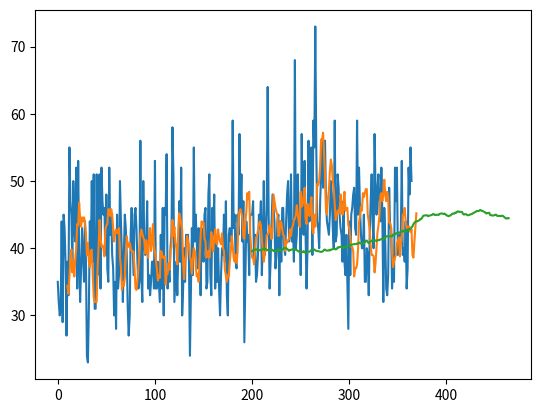

The script that saved this image:
data = [("1959-01-01", 35),
        ("1959-01-02", 32),
        ("1959-01-03", 30),
        ("1959-01-04", 31),
        ("1959-01-05", 44),
        ("1959-01-06", 29),
        ("1959-01-07", 45),
        ("1959-01-08", 43),
        ("1959-01-09", 38),
        ("1959-01-10", 27),
        ("1959-01-11", 38),
        ("1959-01-12", 33),
        ("1959-01-13", 55),
        ("1959-01-14", 47),
        ("1959-01-15", 45),
        ("1959-01-16", 37),
        ("1959-01-17", 50),
        ("1959-01-18", 43),
        ("1959-01-19", 41),
        ("1959-01-20", 52),
        ("1959-01-21", 34),
        ("1959-01-22", 53),
        ("1959-01-23", 39),
        ("1959-01-24", 32),
        ("1959-01-25", 37),
        ("1959-01-26", 43),
        ("1959-01-27", 39),
        ("1959-01-28", 35),
        ("1959-01-29", 44),
        ("1959-01-30", 38),
        ("1959-01-31", 24),
        ("1959-02-01", 23),
        ("1959-02-02", 31),
        ("1959-02-03", 44),
        ("1959-02-04", 38),
        ("1959-02-05", 50),
        ("1959-02-06", 38),
        ("1959-02-07", 51),
        ("1959-02-08", 31),
        ("1959-02-09", 31),
        ("1959-02-10", 51),
        ("1959-02-11", 36),
        ("1959-02-12", 45),
        ("1959-02-13", 51),
        ("1959-02-14", 34),
        ("1959-02-15", 52),
        ("1959-02-16", 47),
        ("1959-02-17", 45),
        ("1959-02-18", 46),
        ("1959-02-19", 39),
        ("1959-02-20", 48),
        ("1959-02-21", 37),
        ("1959-02-22", 35),
        ("1959-02-23", 52),
        ("1959-02-24", 42),
        ("1959-02-25", 45),
        ("1959-02-26", 39),
        ("1959-02-27", 37),
        ("1959-02-28", 30),
        ("1959-03-01", 35),
        ("1959-03-02", 28),
        ("1959-03-03", 45),
        ("1959-03-04", 34),
        ("1959-03-05", 36),
        ("1959-03-06", 50),
        ("1959-03-07", 44),
        ("1959-03-08", 39),
        ("1959-03-09", 32),
        ("1959-03-10", 39),
        ("1959-03-11", 45),
        ("1959-03-12", 43),
        ("1959-03-13", 39),
        ("1959-03-14", 31),
        ("1959-03-15", 27),
        ("1959-03-16", 30),
        ("1959-03-17", 42),
        ("1959-03-18", 46),
        ("1959-03-19", 41),
        ("1959-03-20", 36),
        ("1959-03-21", 45),
        ("1959-03-22", 46),
        ("1959-03-23", 43),
        ("1959-03-24", 38),
        ("1959-03-25", 34),
        ("1959-03-26", 35),
        ("1959-03-27", 56),
        ("1959-03-28", 36),
        ("1959-03-29", 32),
        ("1959-03-30", 50),
        ("1959-03-31", 41),
        ("1959-04-01", 39),
        ("1959-04-02", 41),
        ("1959-04-03", 47),
        ("1959-04-04", 34),
        ("1959-04-05", 36),
        ("1959-04-06", 33),
        ("1959-04-07", 35),
        ("1959-04-08", 38),
        ("1959-04-09", 38),
        ("1959-04-10", 34),
        ("1959-04-11", 53),
        ("1959-04-12", 34),
        ("1959-04-13", 34),
        ("1959-04-14", 38),
        ("1959-04-15", 35),
        ("1959-04-16", 32),
        ("1959-04-17", 42),
        ("1959-04-18", 34),
        ("1959-04-19", 46),
        ("1959-04-20", 30),
        ("1959-04-21", 46),
        ("1959-04-22", 45),
        ("1959-04-23", 54),
        ("1959-04-24", 34),
        ("1959-04-25", 37),
        ("1959-04-26", 35),
        ("1959-04-27", 40),
        ("1959-04-28", 42),
        ("1959-04-29", 58),
        ("1959-04-30", 51),
        ("1959-05-01", 32),
        ("1959-05-02", 35),
        ("1959-05-03", 38),
        ("1959-05-04", 33),
        ("1959-05-05", 39),
        ("1959-05-06", 47),
        ("1959-05-07", 38),
        ("1959-05-08", 52),
        ("1959-05-09", 30),
        ("1959-05-10", 34),
        ("1959-05-11", 40),
        ("1959-05-12", 35),
        ("1959-05-13", 42),
        ("1959-05-14", 41),
        ("1959-05-15", 42),
        ("1959-05-16", 38),
        ("1959-05-17", 24),
        ("1959-05-18", 34),
        ("1959-05-19", 43),
        ("1959-05-20", 36),
        ("1959-05-21", 55),
        ("1959-05-22", 41),
        ("1959-05-23", 45),
        ("1959-05-24", 41),
        ("1959-05-25", 37),
        ("1959-05-26", 43),
        ("1959-05-27", 39),
        ("1959-05-28", 33),
        ("1959-05-29", 43),
        ("1959-05-30", 40),
        ("1959-05-31", 38),
        ("1959-06-01", 45),
        ("1959-06-02", 46),
        ("1959-06-03", 34),
        ("1959-06-04", 35),
        ("1959-06-05", 48),
        ("1959-06-06", 51),
        ("1959-06-07", 36),
        ("1959-06-08", 33),
        ("1959-06-09", 46),
        ("1959-06-10", 42),
        ("1959-06-11", 48),
        ("1959-06-12", 34),
        ("1959-06-13", 41),
        ("1959-06-14", 35),
        ("1959-06-15", 40),
        ("1959-06-16", 34),
        ("1959-06-17", 30),
        ("1959-06-18", 36),
        ("1959-06-19", 40),
        ("1959-06-20", 39),
        ("1959-06-21", 45),
        ("1959-06-22", 38),
        ("1959-06-23", 47),
        ("1959-06-24", 33),
        ("1959-06-25", 30),
        ("1959-06-26", 42),
        ("1959-06-27", 43),
        ("1959-06-28", 41),
        ("1959-06-29", 41),
        ("1959-06-30", 59),
        ("1959-07-01", 43),
        ("1959-07-02", 45),
        ("1959-07-03", 38),
        ("1959-07-04", 37),
        ("1959-07-05", 45),
        ("1959-07-06", 42),
        ("1959-07-07", 57),
        ("1959-07-08", 46),
        ("1959-07-09", 51),
        ("1959-07-10", 41),
        ("1959-07-11", 47),
        ("1959-07-12", 26),
        ("1959-07-13", 35),
        ("1959-07-14", 44),
        ("1959-07-15", 41),
        ("1959-07-16", 42),
        ("1959-07-17", 36),
        ("1959-07-18", 45),
        ("1959-07-19", 45),
        ("1959-07-20", 45),
        ("1959-07-21", 47),
        ("1959-07-22", 38),
        ("1959-07-23", 42),
        ("1959-07-24", 35),
        ("1959-07-25", 36),
        ("1959-07-26", 39),
        ("1959-07-27", 45),
        ("1959-07-28", 43),
        ("1959-07-29", 47),
        ("1959-07-30", 36),
        ("1959-07-31", 41),
        ("1959-08-01", 50),
        ("1959-08-02", 39),
        ("1959-08-03", 41),
        ("1959-08-04", 46),
        ("1959-08-05", 64),
        ("1959-08-06", 45),
        ("1959-08-07", 34),
        ("1959-08-08", 38),
        ("1959-08-09", 44),
        ("1959-08-10", 48),
        ("1959-08-11", 46),
        ("1959-08-12", 44),
        ("1959-08-13", 37),
        ("1959-08-14", 39),
        ("1959-08-15", 44),
        ("1959-08-16", 45),
        ("1959-08-17", 33),
        ("1959-08-18", 44),
        ("1959-08-19", 38),
        ("1959-08-20", 46),
        ("1959-08-21", 46),
        ("1959-08-22", 40),
        ("1959-08-23", 39),
        ("1959-08-24", 44),
        ("1959-08-25", 48),
        ("1959-08-26", 50),
        ("1959-08-27", 41),
        ("1959-08-28", 42),
        ("1959-08-29", 51),
        ("1959-08-30", 41),
        ("1959-08-31", 44),
        ("1959-09-01", 38),
        ("1959-09-02", 68),
        ("1959-09-03", 40),
        ("1959-09-04", 42),
        ("1959-09-05", 51),
        ("1959-09-06", 44),
        ("1959-09-07", 45),
        ("1959-09-08", 36),
        ("1959-09-09", 57),
        ("1959-09-10", 44),
        ("1959-09-11", 42),
        ("1959-09-12", 53),
        ("1959-09-13", 42),
        ("1959-09-14", 34),
        ("1959-09-15", 40),
        ("1959-09-16", 56),
        ("1959-09-17", 44),
        ("1959-09-18", 53),
        ("1959-09-19", 55),
        ("1959-09-20", 39),
        ("1959-09-21", 59),
        ("1959-09-22", 55),
        ("1959-09-23", 73),
        ("1959-09-24", 55),
        ("1959-09-25", 44),
        ("1959-09-26", 43),
        ("1959-09-27", 40),
        ("1959-09-28", 47),
        ("1959-09-29", 51),
        ("1959-09-30", 56),
        ("1959-10-01", 49),
        ("1959-10-02", 54),
        ("1959-10-03", 56),
        ("1959-10-04", 47),
        ("1959-10-05", 44),
        ("1959-10-06", 43),
        ("1959-10-07", 42),
        ("1959-10-08", 45),
        ("1959-10-09", 50),
        ("1959-10-10", 48),
        ("1959-10-11", 43),
        ("1959-10-12", 40),
        ("1959-10-13", 59),
        ("1959-10-14", 41),
        ("1959-10-15", 42),
        ("1959-10-16", 51),
        ("1959-10-17", 49),
        ("1959-10-18", 45),
        ("1959-10-19", 43),
        ("1959-10-20", 42),
        ("1959-10-21", 38),
        ("1959-10-22", 47),
        ("1959-10-23", 38),
        ("1959-10-24", 36),
        ("1959-10-25", 42),
        ("1959-10-26", 35),
        ("1959-10-27", 28),
        ("1959-10-28", 44),
        ("1959-10-29", 36),
        ("1959-10-30", 45),
        ("1959-10-31", 46),
        ("1959-11-01", 48),
        ("1959-11-02", 49),
        ("1959-11-03", 43),
        ("1959-11-04", 42),
        ("1959-11-05", 59),
        ("1959-11-06", 45),
        ("1959-11-07", 52),
        ("1959-11-08", 46),
        ("1959-11-09", 42),
        ("1959-11-10", 40),
        ("1959-11-11", 40),
        ("1959-11-12", 45),
        ("1959-11-13", 35),
        ("1959-11-14", 35),
        ("1959-11-15", 40),
        ("1959-11-16", 39),
        ("1959-11-17", 33),
        ("1959-11-18", 42),
        ("1959-11-19", 47),
        ("1959-11-20", 51),
        ("1959-11-21", 44),
        ("1959-11-22", 40),
        ("1959-11-23", 57),
        ("1959-11-24", 49),
        ("1959-11-25", 45),
        ("1959-11-26", 49),
        ("1959-11-27", 51),
        ("1959-11-28", 46),
        ("1959-11-29", 44),
        ("1959-11-30", 52),
        ("1959-12-01", 45),
        ("1959-12-02", 32),
        ("1959-12-03", 46),
        ("1959-12-04", 41),
        ("1959-12-05", 34),
        ("1959-12-06", 33),
        ("1959-12-07", 36),
        ("1959-12-08", 49),
        ("1959-12-09", 43),
        ("1959-12-10", 43),
        ("1959-12-11", 34),
        ("1959-12-12", 39),
        ("1959-12-13", 35),
        ("1959-12-14", 52),
        ("1959-12-15", 47),
        ("1959-12-16", 52),
        ("1959-12-17", 39),
        ("1959-12-18", 40),
        ("1959-12-19", 42),
        ("1959-12-20", 42),
        ("1959-12-21", 53),
        ("1959-12-22", 39),
        ("1959-12-23", 40),
        ("1959-12-24", 38),
        ("1959-12-25", 44),
        ("1959-12-26", 34),
        ("1959-12-27", 37),
        ("1959-12-28", 52),
        ("1959-12-29", 48),
        ("1959-12-30", 55),
        ("1959-12-31", 50)]

import matplotlib.pyplot as plt
import numpy as np


def moving_average(x, window_size, shift=1):
    result = []
    for i in range(0, len(x), shift):
        if i < window_size:
            result.append(x[i])
        window = x[i - window_size: i]
        mean_value = np.mean(window)
        result.append(mean_value)

    return result


if __name__ == '__main__':
    x = [item[1] for item in data]
    plt.plot(x)
    # plt.show()
    moving_avg_data = moving_average(x, 5, 1)
    plt.plot(moving_avg_data)
    moving_avg_data2 = moving_average(x, 100, 1)
    plt.plot(moving_avg_data2)
    plt.show()
